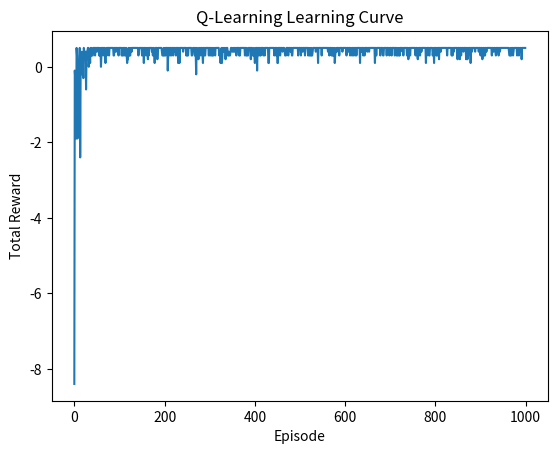

Generate this figure with matplotlib:
"""
Q-Learning

Core Idea: A value-based method that learns a table (Q-table) of action-values.
The agent learns the optimal policy by updating Q-values based on rewards received.

Best For: Discrete state and action spaces, environments with clear rewards.

Pros:
- Simple to implement
- Guaranteed convergence under certain conditions
- Off-policy learning

Cons:
- Requires discretization of continuous spaces
- Can be slow for large state spaces
- Exploration vs exploitation trade-off

Key Hyperparameters:
- alpha: Learning rate
- gamma: Discount factor
- epsilon: Exploration rate
- episodes: Number of training episodes
"""

import numpy as np
import matplotlib.pyplot as plt

class QLearning:
    def __init__(self, n_states, n_actions, alpha=0.1, gamma=0.9, epsilon=0.1, episodes=1000):
        self.n_states = n_states
        self.n_actions = n_actions
        self.alpha = alpha
        self.gamma = gamma
        self.epsilon = epsilon
        self.episodes = episodes
        self.Q = np.zeros((n_states, n_actions))

    def choose_action(self, state):
        if np.random.rand() < self.epsilon:
            return np.random.randint(self.n_actions)
        else:
            return np.argmax(self.Q[state])

    def update(self, state, action, reward, next_state):
        best_next_action = np.argmax(self.Q[next_state])
        td_target = reward + self.gamma * self.Q[next_state, best_next_action]
        td_error = td_target - self.Q[state, action]
        self.Q[state, action] += self.alpha * td_error

    def train(self, env):
        rewards = []
        for episode in range(self.episodes):
            state = env.reset()
            total_reward = 0
            done = False
            while not done:
                action = self.choose_action(state)
                next_state, reward, done = env.step(action)
                self.update(state, action, reward, next_state)
                state = next_state
                total_reward += reward
            rewards.append(total_reward)
        return rewards

    def get_policy(self):
        return np.argmax(self.Q, axis=1)

# Simple Grid World Environment
class GridWorld:
    def __init__(self, size=4):
        self.size = size
        self.n_states = size * size
        self.n_actions = 4  # up, down, left, right
        self.start = 0
        self.goal = size * size - 1
        self.reset()

    def reset(self):
        self.state = self.start
        return self.state

    def step(self, action):
        row, col = divmod(self.state, self.size)
        if action == 0:  # up
            row = max(0, row - 1)
        elif action == 1:  # down
            row = min(self.size - 1, row + 1)
        elif action == 2:  # left
            col = max(0, col - 1)
        elif action == 3:  # right
            col = min(self.size - 1, col + 1)
        next_state = row * self.size + col
        reward = 1 if next_state == self.goal else -0.1
        done = next_state == self.goal
        self.state = next_state
        return next_state, reward, done

# Example usage
if __name__ == "__main__":
    env = GridWorld(size=4)
    ql = QLearning(n_states=16, n_actions=4, episodes=1000)
    rewards = ql.train(env)

    # Plot learning curve
    plt.plot(rewards)
    plt.title('Q-Learning Learning Curve')
    plt.xlabel('Episode')
    plt.ylabel('Total Reward')
    plt.show()

    # Print learned policy
    policy = ql.get_policy()
    print("Learned Policy (0:up, 1:down, 2:left, 3:right):")
    for i in range(4):
        print(policy[i*4:(i+1)*4])
